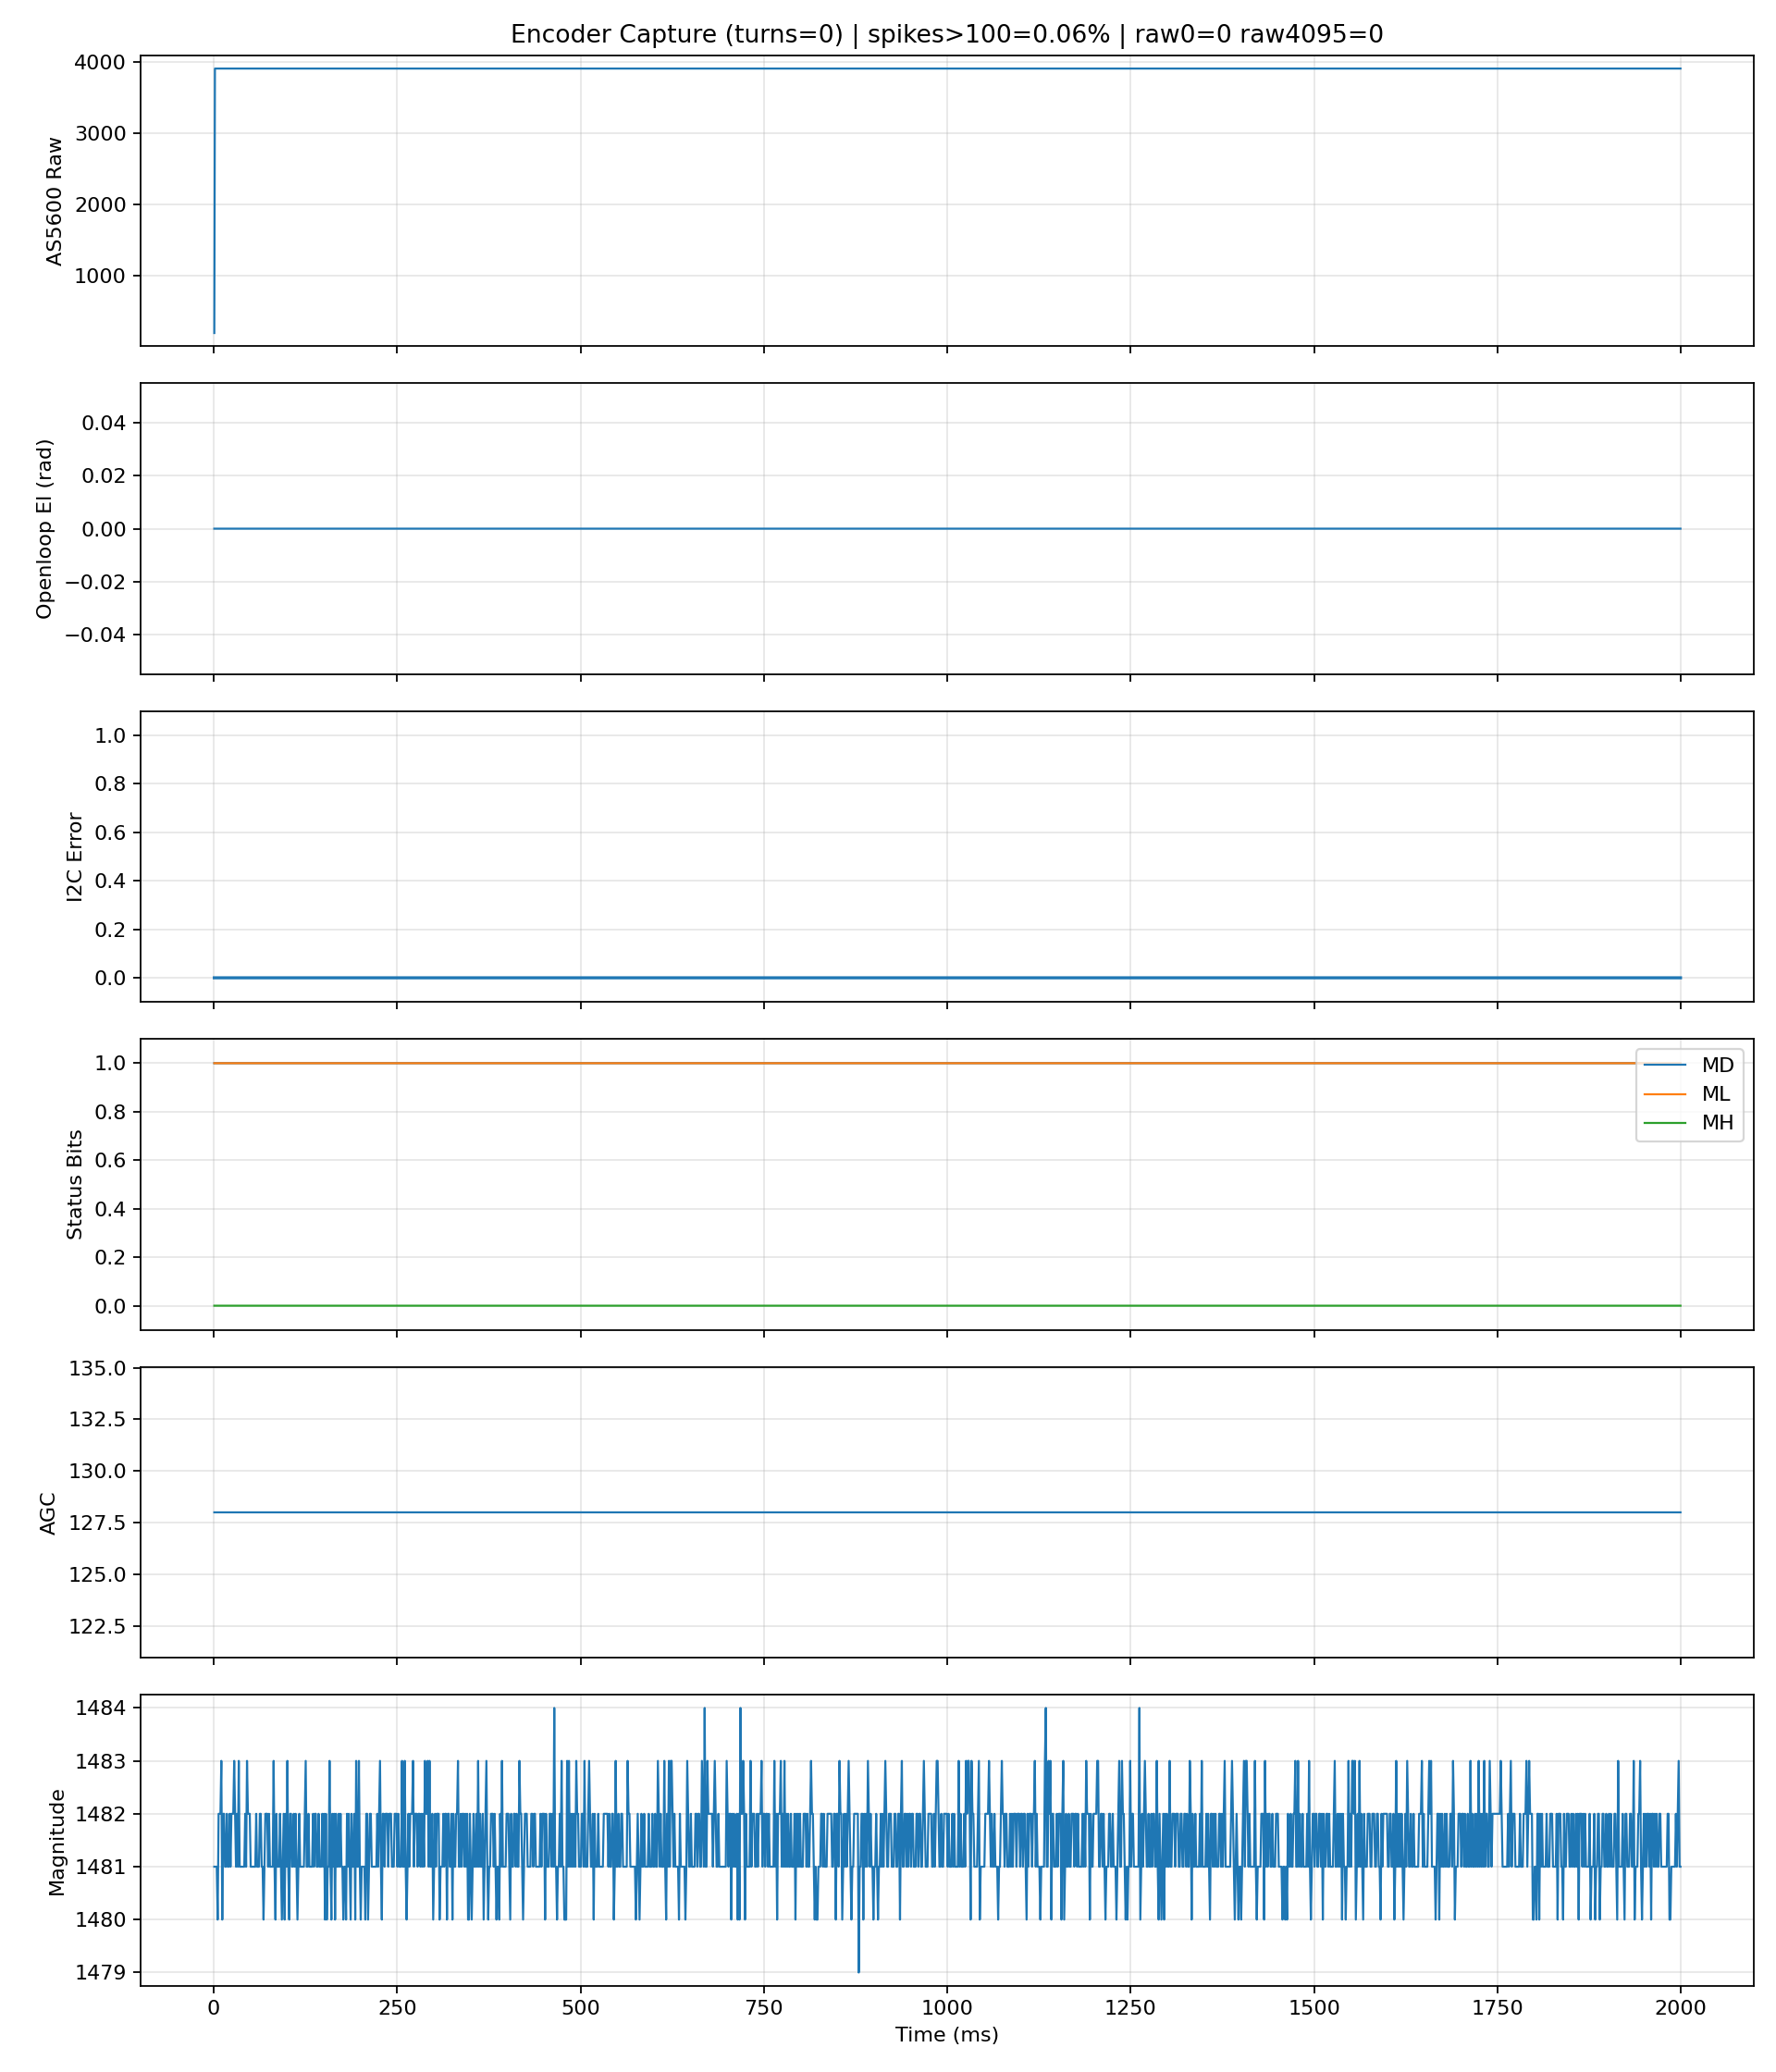

Data behind this chart, as committed beside it:
t_us, openloop_el_angle_rad, sensor_raw, sensor_error, status, agc, magnitude, turns
983, 0.0, 187, 0, 51, 128, 1481, 0
1817, 0.0, 3908, 0, 51, 128, 1481, 0
3064, 0.0, 3908, 0, 51, 128, 1481, 0
4307, 0.0, 3908, 0, 51, 128, 1481, 0
5542, 0.0, 3909, 0, 51, 128, 1480, 0
6816, 0.0, 3908, 0, 51, 128, 1482, 0
8063, 0.0, 3908, 0, 51, 128, 1482, 0
9306, 0.0, 3908, 0, 51, 128, 1482, 0
10542, 0.0, 3908, 0, 51, 128, 1483, 0
11816, 0.0, 3908, 0, 51, 128, 1480, 0
13063, 0.0, 3909, 0, 51, 128, 1482, 0
14306, 0.0, 3908, 0, 51, 128, 1482, 0
15542, 0.0, 3908, 0, 51, 128, 1481, 0
16816, 0.0, 3908, 0, 51, 128, 1481, 0
18063, 0.0, 3909, 0, 51, 128, 1482, 0
19306, 0.0, 3909, 0, 51, 128, 1481, 0
20542, 0.0, 3908, 0, 51, 128, 1481, 0
21816, 0.0, 3908, 0, 51, 128, 1482, 0
23063, 0.0, 3908, 0, 51, 128, 1481, 0
24306, 0.0, 3908, 0, 51, 128, 1482, 0
25542, 0.0, 3909, 0, 51, 128, 1482, 0
26816, 0.0, 3908, 0, 51, 128, 1482, 0
28063, 0.0, 3908, 0, 51, 128, 1483, 0
29306, 0.0, 3909, 0, 51, 128, 1482, 0
30542, 0.0, 3908, 0, 51, 128, 1481, 0
31816, 0.0, 3909, 0, 51, 128, 1482, 0
33063, 0.0, 3908, 0, 51, 128, 1481, 0
34306, 0.0, 3908, 0, 51, 128, 1483, 0
35542, 0.0, 3908, 0, 51, 128, 1481, 0
36816, 0.0, 3909, 0, 51, 128, 1481, 0
38063, 0.0, 3908, 0, 51, 128, 1481, 0
39306, 0.0, 3909, 0, 51, 128, 1481, 0
40542, 0.0, 3908, 0, 51, 128, 1481, 0
41816, 0.0, 3908, 0, 51, 128, 1481, 0
43063, 0.0, 3909, 0, 51, 128, 1482, 0
44306, 0.0, 3908, 0, 51, 128, 1481, 0
45542, 0.0, 3908, 0, 51, 128, 1483, 0
46816, 0.0, 3908, 0, 51, 128, 1482, 0
48063, 0.0, 3908, 0, 51, 128, 1482, 0
49306, 0.0, 3908, 0, 51, 128, 1482, 0
50542, 0.0, 3908, 0, 51, 128, 1481, 0
51816, 0.0, 3909, 0, 51, 128, 1481, 0
53063, 0.0, 3908, 0, 51, 128, 1481, 0
54306, 0.0, 3908, 0, 51, 128, 1481, 0
55542, 0.0, 3909, 0, 51, 128, 1481, 0
56816, 0.0, 3908, 0, 51, 128, 1481, 0
58063, 0.0, 3909, 0, 51, 128, 1482, 0
59306, 0.0, 3909, 0, 51, 128, 1481, 0
60542, 0.0, 3908, 0, 51, 128, 1481, 0
61816, 0.0, 3909, 0, 51, 128, 1481, 0
63063, 0.0, 3908, 0, 51, 128, 1482, 0
64306, 0.0, 3908, 0, 51, 128, 1482, 0
65542, 0.0, 3908, 0, 51, 128, 1481, 0
66816, 0.0, 3908, 0, 51, 128, 1481, 0
68063, 0.0, 3908, 0, 51, 128, 1480, 0
69306, 0.0, 3908, 0, 51, 128, 1481, 0
70542, 0.0, 3908, 0, 51, 128, 1482, 0
71816, 0.0, 3908, 0, 51, 128, 1482, 0
73063, 0.0, 3908, 0, 51, 128, 1482, 0
74306, 0.0, 3908, 0, 51, 128, 1481, 0
... 1,540 more rows
